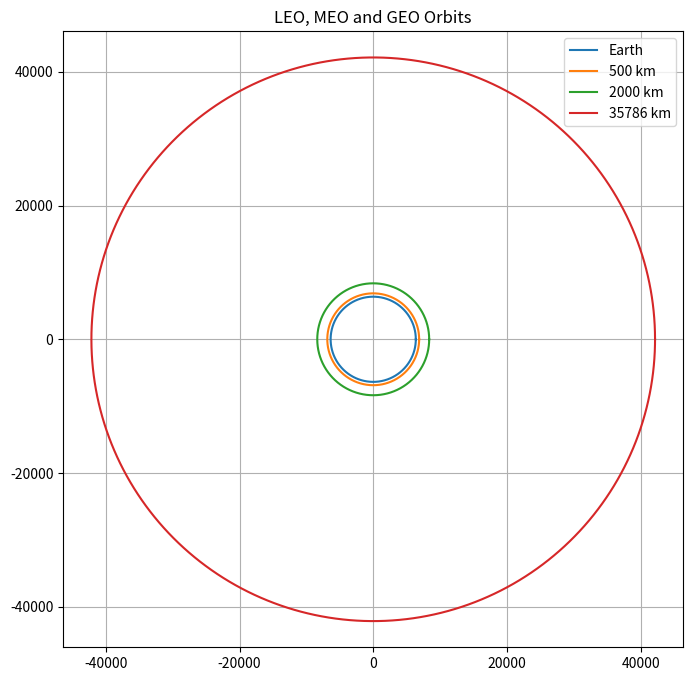

Reproduce this figure in Python.
import numpy as np
import matplotlib.pyplot as plt

EARTH_RADIUS = 6371

orbits = [500, 2000, 35786]

theta = np.linspace(0, 2*np.pi, 1000)

earth_x = EARTH_RADIUS*np.cos(theta)
earth_y = EARTH_RADIUS*np.sin(theta)

plt.figure(figsize=(8,8))

plt.plot(earth_x, earth_y, label="Earth")

for alt in orbits:
    r = EARTH_RADIUS + alt

    x = r*np.cos(theta)
    y = r*np.sin(theta)

    plt.plot(x, y, label=f"{alt} km")

plt.axis("equal")
plt.grid(True)
plt.legend()

plt.title("LEO, MEO and GEO Orbits")

plt.show()
